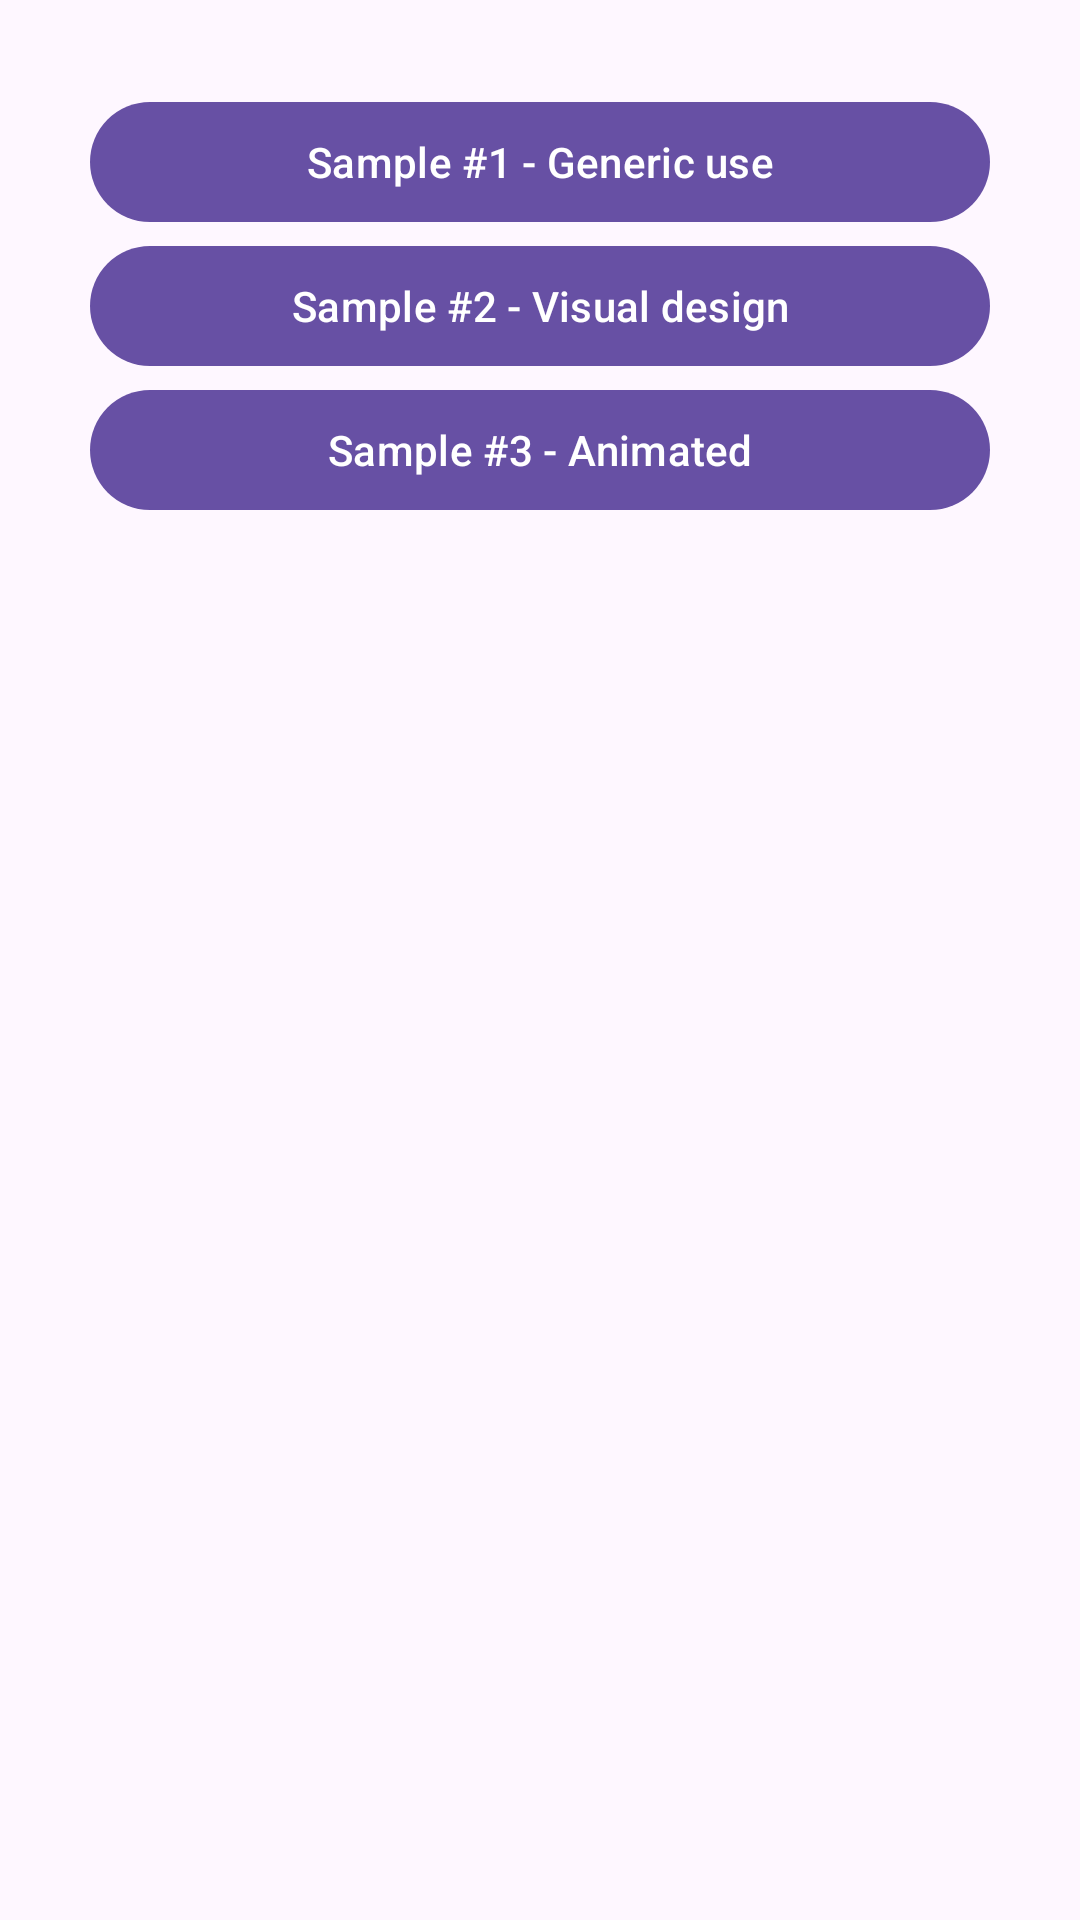

Reconstruct the res/layout file that produces this screen, plus the resources it refers to.
<!-- AndroidManifest.xml: application theme Theme.EasyScrollPicker -->
<!-- res/layout/activity_main.xml -->
<?xml version="1.0" encoding="utf-8"?>
<androidx.constraintlayout.widget.ConstraintLayout xmlns:android="http://schemas.android.com/apk/res/android"
    xmlns:app="http://schemas.android.com/apk/res-auto"
    xmlns:tools="http://schemas.android.com/tools"
    android:layout_width="match_parent"
    android:layout_height="match_parent"
    tools:context=".MainActivity">

    <LinearLayout
        android:layout_margin="30dp"
        android:layout_width="match_parent"
        android:layout_height="match_parent"
        android:orientation="vertical"
        app:layout_constraintBottom_toBottomOf="parent"
        app:layout_constraintStart_toStartOf="parent"
        app:layout_constraintTop_toTopOf="parent">

        <com.google.android.material.button.MaterialButton
            android:id="@+id/btnSample1"
            android:layout_width="match_parent"
            android:layout_height="wrap_content"
            android:text="Sample #1 - Generic use"/>

        <com.google.android.material.button.MaterialButton
            android:id="@+id/btnSample2"
            android:layout_width="match_parent"
            android:layout_height="wrap_content"
            android:text="Sample #2 - Visual design"/>

        <com.google.android.material.button.MaterialButton
            android:id="@+id/btnSample3"
            android:layout_width="match_parent"
            android:layout_height="wrap_content"
            android:text="Sample #3 - Animated"/>
    </LinearLayout>

</androidx.constraintlayout.widget.ConstraintLayout>
<!-- resources referenced by this layout -->
<resources>
  <style name="Theme.EasyScrollPicker" parent="Base.Theme.EasyScrollPicker" />
  <style name="Base.Theme.EasyScrollPicker" parent="Theme.Material3.DayNight.NoActionBar">
          
          
      </style>
</resources>
